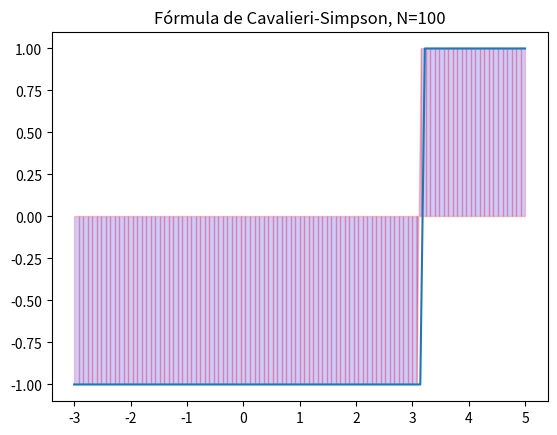

Here is the Python script that generated this plot:
'''python 3.7.9'''

import numpy as np
import matplotlib.pyplot as plt
import scipy.integrate as integrate

#f é a função, a < intervalo < b, N é o número de subintervalos

f = lambda x: np.sign(x - np.pi) #função a ser integrada
a = -3 #início do intervalo de integração
b = 5 #final do intervalo de integração)
N = 100 #número de subintervalos, ^ número ^ precisão (exceto para funções modulares)
x = np.linspace(a, b, N+1)
y = f(x)

#função da fórmula de Cavalieri-Simpson

def cavalierisimpson(f, a, b, N):
    if N % 2 == 1: #caso o resto da divisão N/2 = 1 -> N é impar e deve ser modificado
        raise ValueError('O input N ser par.')
    H = (b-a)/N
    Integral = H/6 * 2 * np.sum(y[0:-1:2] + 4*y[1::2] + y[2::2])
    return Integral

print("Cavalieri-Simpson")
Area = cavalierisimpson(f, a, b, N)
print("Área = ", Area)

Int, E = integrate.quad(f, a, b) #"general purpose integration command"
print('Erro = ', np.abs(Int - Area))


#X e Y são os valores para o plot de y=f(x)

X = np.linspace(a, b, 100)
Y = f(X)
plt.plot(X,Y)

for i in range(N):
    xs = [x[i], x[i], x[i+1], x[i+1]]
    ys = [0, f(x[i]), f(x[i+1]), 0]
    plt.fill(xs, ys, 'b', edgecolor='r', alpha=0.2)

plt.title('Fórmula de Cavalieri-Simpson, N={}'.format(N))
plt.show()

